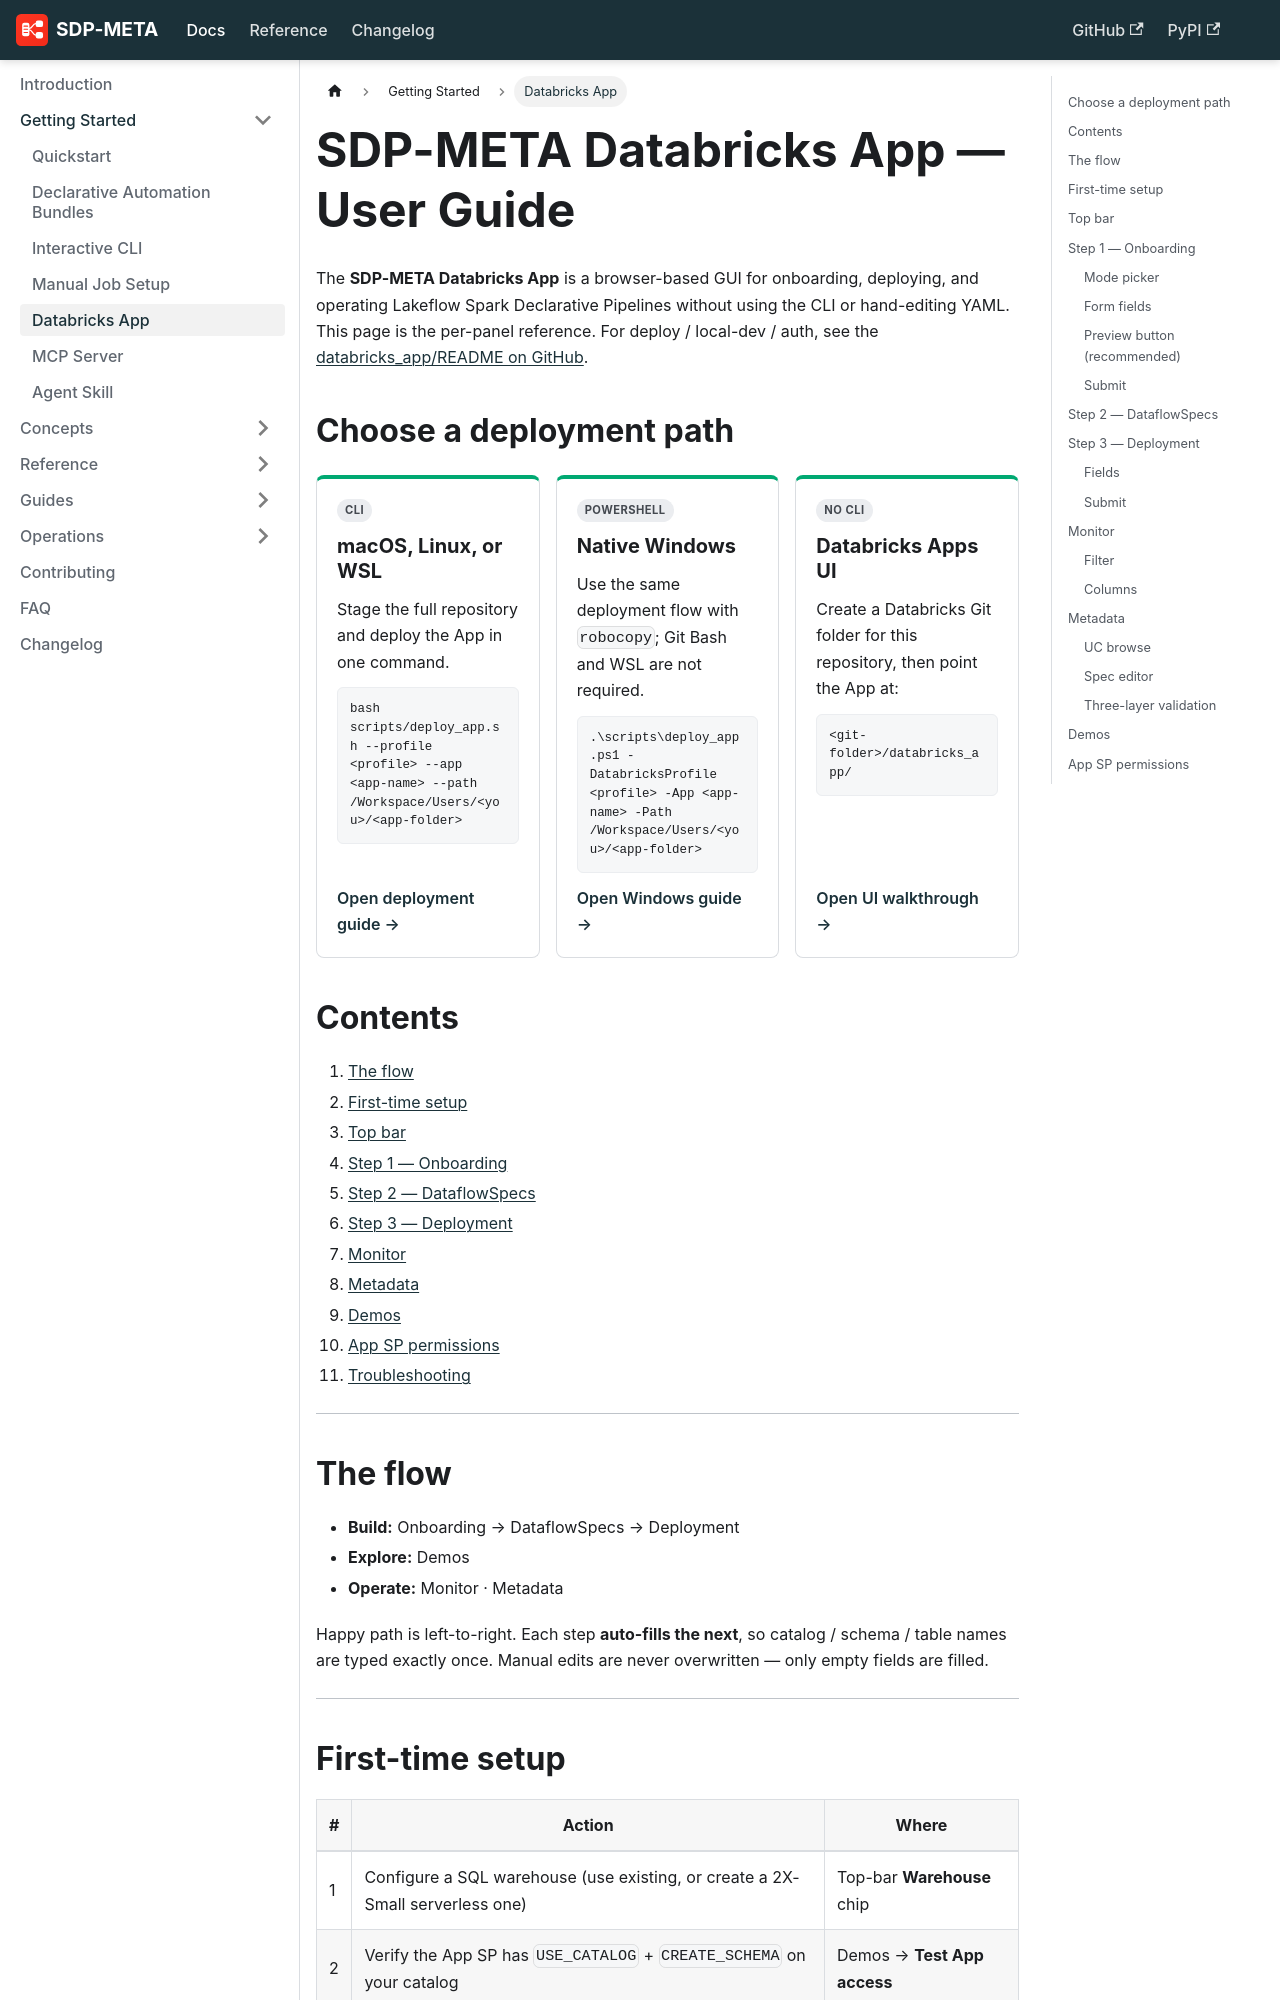

repository: databrickslabs/sdp-meta · page: docs/getting-started/app/index.html · generator: docusaurus

---
id: app
title: Databricks App
sidebar_position: 5
---

# SDP-META Databricks App — User Guide


The **SDP-META Databricks App** is a browser-based GUI for onboarding,
deploying, and operating Lakeflow Spark Declarative Pipelines without using the
CLI or hand-editing YAML. This page is the per-panel reference. For deploy /
local-dev / auth, see the [databricks_app/README on GitHub](https://github.com/databrickslabs/sdp-meta/blob/main/databricks_app/README.md).

## Choose a deployment path

<div className="deploy-path-grid">
  <section className="deploy-path-card">
    <span className="deploy-path-card__badge">CLI</span>
    <h3>macOS, Linux, or WSL</h3>
    <p>Stage the full repository and deploy the App in one command.</p>
    <code>bash scripts/deploy_app.sh --profile &lt;profile&gt; --app &lt;app-name&gt; --path /Workspace/Users/&lt;you&gt;/&lt;app-folder&gt;</code>
    <a href="https://github.com/databrickslabs/sdp-meta/blob/main/databricks_app/README.md">Open deployment guide →</a>
  </section>

  <section className="deploy-path-card">
    <span className="deploy-path-card__badge">PowerShell</span>
    <h3>Native Windows</h3>
    <p>Use the same deployment flow with <code>robocopy</code>; Git Bash and WSL are not required.</p>
    <code>.\scripts\deploy_app.ps1 -DatabricksProfile &lt;profile&gt; -App &lt;app-name&gt; -Path /Workspace/Users/&lt;you&gt;/&lt;app-folder&gt;</code>
    <a href="https://github.com/databrickslabs/sdp-meta/blob/main/databricks_app/WINDOWS_DEPLOY.md">Open Windows guide →</a>
  </section>

  <section className="deploy-path-card">
    <span className="deploy-path-card__badge">No CLI</span>
    <h3>Databricks Apps UI</h3>
    <p>Create a Databricks Git folder for this repository, then point the App at:</p>
    <code>&lt;git-folder&gt;/databricks_app/</code>
    <a href="https://github.com/databrickslabs/sdp-meta/blob/main/databricks_app/UI_GIT_DEPLOY.md">Open UI walkthrough →</a>
  </section>
</div>
